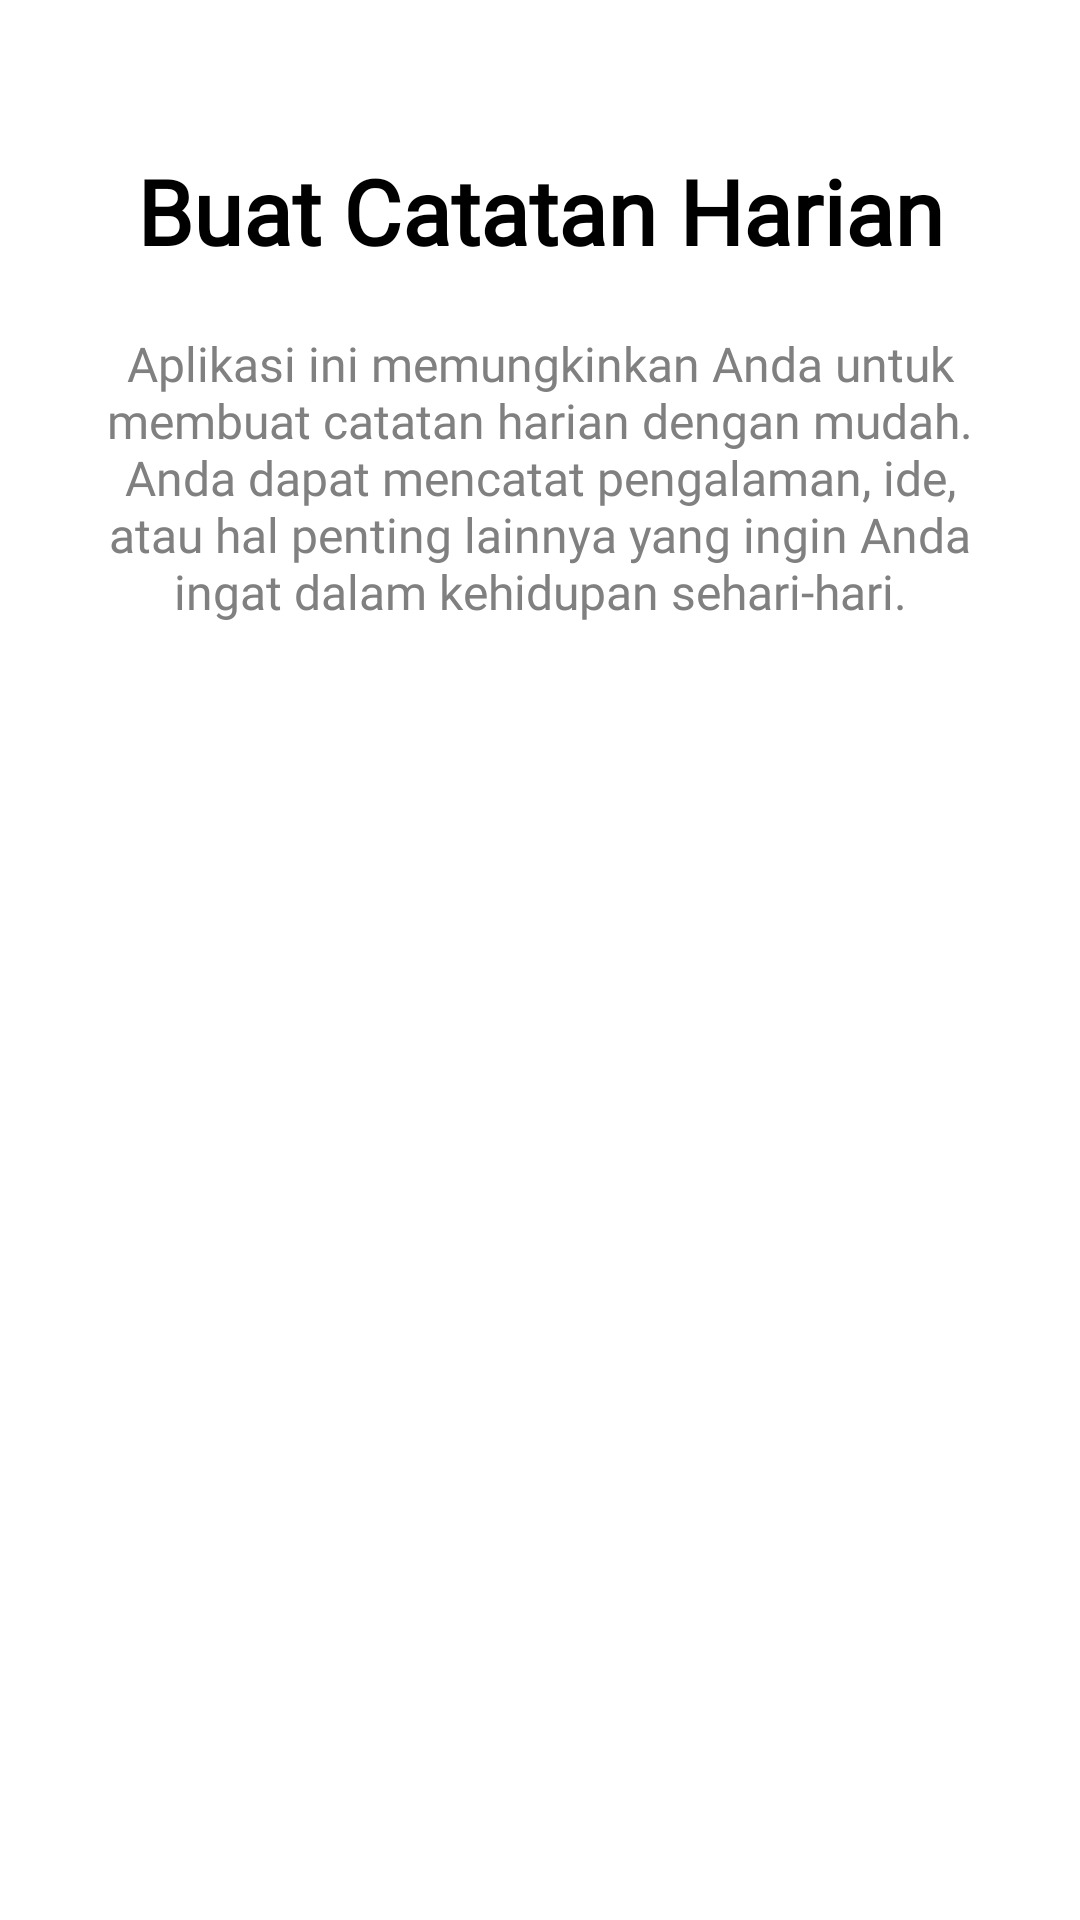

The Android layout XML behind this screen, and the referenced resources:
<!-- AndroidManifest.xml: application theme Theme.DailyNotesApp -->
<!-- res/layout/slider_screen.xml -->
<?xml version="1.0" encoding="utf-8"?>
<LinearLayout
    xmlns:android="http://schemas.android.com/apk/res/android"
    android:layout_width="match_parent"
    android:layout_height="match_parent"
    xmlns:app="http://schemas.android.com/apk/res-auto"
    android:orientation="vertical"
    app:flow_horizontalAlign="center">

    <TextView
        android:id="@+id/sliderTitle"
        android:layout_width="match_parent"
        android:layout_height="wrap_content"
        android:layout_marginTop="50dp"
        android:fontFamily="@font/poppins_semibold"
        android:text="@string/screen1"
        android:textAlignment="center"
        android:textColor="@color/black"
        android:textSize="30sp"
        android:textStyle="bold" />

    <TextView
        android:id="@+id/sliderDesc"
        android:layout_width="match_parent"
        android:layout_height="wrap_content"
        android:layout_marginHorizontal="30dp"
        android:text="@string/screen1desc"
        android:fontFamily="@font/poppins"
        android:layout_marginTop="20dp"
        android:textAlignment="center"
        android:textColor="@color/grey"
        android:textSize="16sp"/>

</LinearLayout>
<!-- resources referenced by this layout -->
<resources>
  <color name="black">#FF000000</color>
  <color name="grey">#808080</color>
  <string name="screen1">Buat Catatan Harian</string>
  <string name="screen1desc">Aplikasi ini memungkinkan Anda untuk membuat catatan harian dengan mudah. Anda dapat mencatat pengalaman, ide, atau hal penting lainnya yang ingin Anda ingat dalam kehidupan sehari-hari.</string>
  <style name="Theme.DailyNotesApp" parent="Theme.MaterialComponents.DayNight.DarkActionBar">
          
          <item name="colorPrimary">@color/lavender</item>
          <item name="colorPrimaryVariant">@color/lavender</item>
          <item name="colorOnPrimary">@color/white</item>
          
          <item name="colorSecondary">@color/teal_200</item>
          <item name="colorSecondaryVariant">@color/teal_700</item>
          <item name="colorOnSecondary">@color/black</item>
          
          <item name="android:statusBarColor" tools:targetApi="l">?attr/colorPrimaryVariant</item>
          
      </style>
  <color name="lavender">#8692f7</color>
  <color name="white">#FFFFFFFF</color>
  <color name="teal_200">#FF03DAC5</color>
  <color name="teal_700">#FF018786</color>
</resources>
